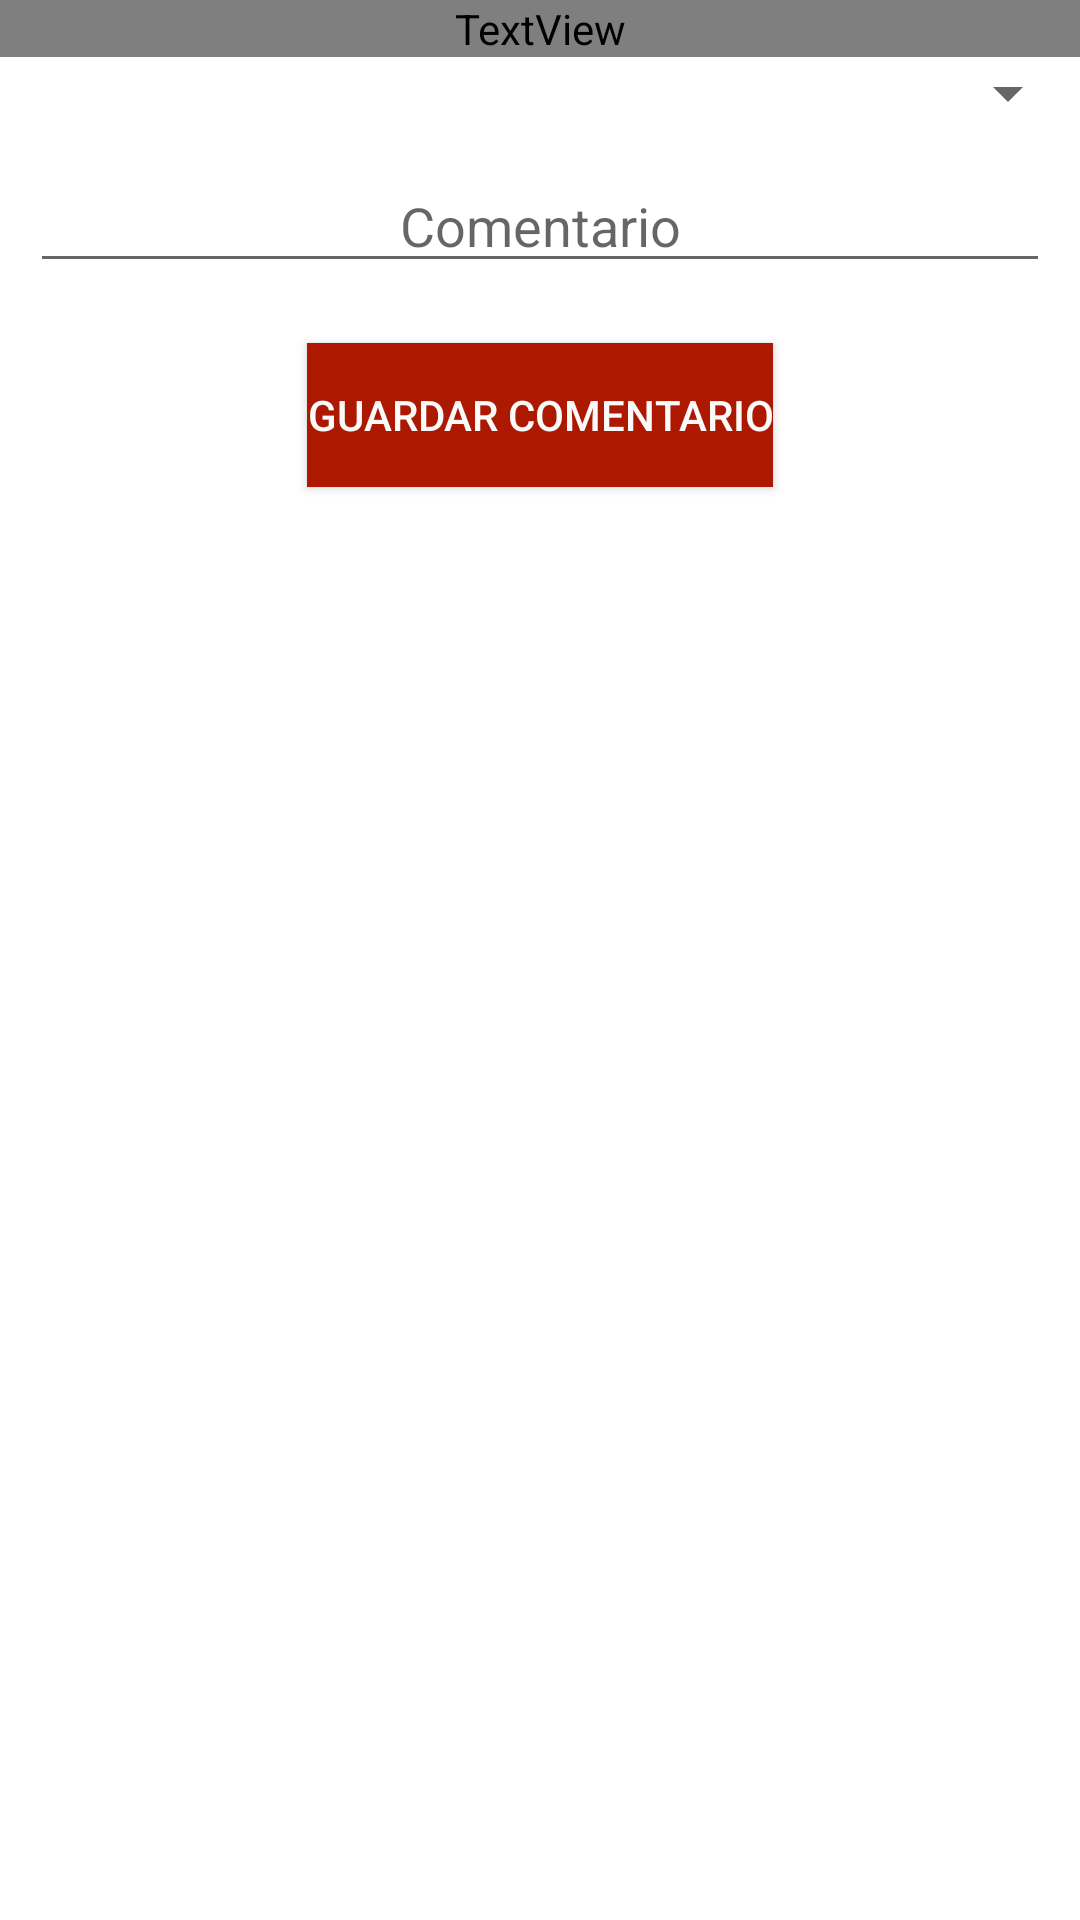

Write the Android layout XML for this screen, with the resource values it uses.
<!-- AndroidManifest.xml: application theme Theme.TiendaDonEmilioP49 -->
<!-- res/layout/fragment_comments_detail_dialog.xml -->
<?xml version="1.0" encoding="utf-8"?>
<FrameLayout xmlns:android="http://schemas.android.com/apk/res/android"
    xmlns:tools="http://schemas.android.com/tools"
    android:layout_width="match_parent"
    android:layout_height="match_parent"
    tools:context=".view.ui.fragments.CommentsDetailDialogFragment">

    <LinearLayout
        android:layout_width="match_parent"
        android:layout_height="wrap_content"
        android:orientation="vertical">

        <TextView
            android:id="@+id/tvComments"
            android:layout_width="match_parent"
            android:layout_height="wrap_content"
            android:text="@string/textTitleComments"
            android:gravity="center_horizontal"
            android:textStyle="bold"
            android:textSize="@dimen/sizeTitleComments"
            android:textColor="@style/GreenText"/>

        <LinearLayout
            android:layout_width="match_parent"
            android:layout_height="wrap_content"
            android:orientation="vertical">

            <Spinner
                android:id="@+id/spinnerScores"
                android:layout_width="match_parent"
                android:layout_height="wrap_content"/>

            <EditText
                android:id="@+id/etComments"
                android:layout_width="match_parent"
                android:layout_height="wrap_content"
                android:layout_margin="10dp"
                android:hint="@string/hintComments"
                android:inputType="textMultiLine"
                android:gravity="center_horizontal"/>

            <Button
                android:id="@+id/btSaveComments"
                android:layout_width="wrap_content"
                android:layout_height="wrap_content"
                android:layout_gravity="center_horizontal"
                android:background="@color/primaryDarkColor"
                android:text="Guardar Comentario"
                android:textColor="@color/primaryTextColor"
                android:layout_margin="10dp"/>
        </LinearLayout>
    </LinearLayout>

</FrameLayout>
<!-- resources referenced by this layout -->
<resources>
  <color name="primaryDarkColor">#ac1900</color>
  <color name="primaryTextColor">#fafafa</color>
  <dimen name="sizeTitleComments">25dp</dimen>
  <string name="hintComments">Comentario</string>
  <string name="textTitleComments">Mi Comentario</string>
  <style name="GreenText" parent="TextAppearance.AppCompat">
          <item name="android:textColor">#00FF00</item>
      </style>
  <style name="Theme.TiendaDonEmilioP49" parent="Theme.MaterialComponents.DayNight.DarkActionBar">
          
          <item name="colorPrimary">@color/primaryLightColor</item>
          <item name="colorPrimaryVariant">@color/primaryDarkColor</item>
          <item name="colorOnPrimary">@color/primaryTextColor</item>
          
          <item name="colorSecondary">@color/secondaryColor</item>
          <item name="colorSecondaryVariant">@color/secondaryDarkColor</item>
          <item name="colorOnSecondary">@color/secondaryLightColor</item>
          
          <item name="android:statusBarColor" tools:targetApi="l">?attr/colorPrimaryVariant</item>
          
          <item name="android:windowFullscreen">false</item>
          <item name="windowNoTitle">true</item>
      </style>
  <color name="primaryLightColor">#ff833a</color>
  <color name="secondaryColor">#ffeb3b</color>
  <color name="secondaryDarkColor">#c8b900</color>
  <color name="secondaryLightColor">#ffff72</color>
</resources>
